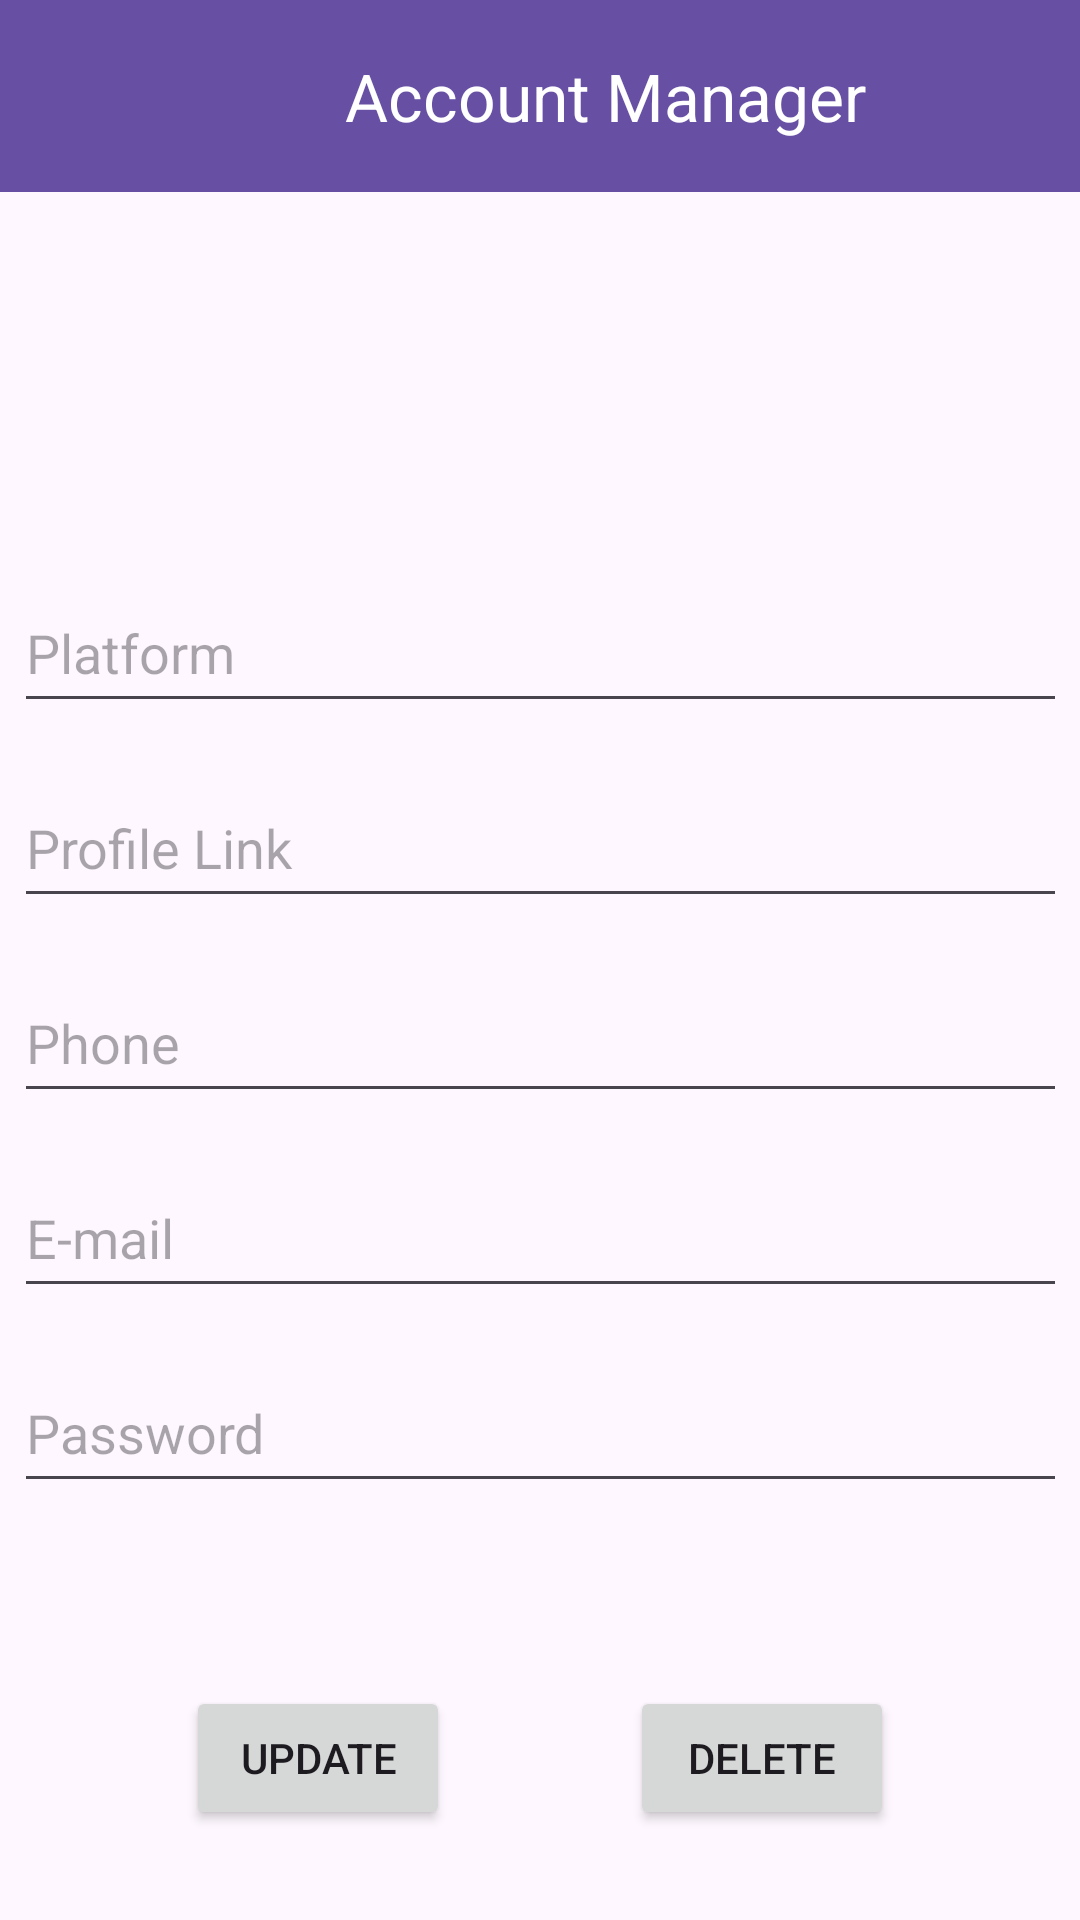

Layout XML and referenced resources for this Android screen:
<!-- AndroidManifest.xml: application theme Theme.AccountManager -->
<!-- res/layout/activity_update_delete.xml -->
<?xml version="1.0" encoding="utf-8"?>
<androidx.constraintlayout.widget.ConstraintLayout xmlns:android="http://schemas.android.com/apk/res/android"
    xmlns:app="http://schemas.android.com/apk/res-auto"
    xmlns:tools="http://schemas.android.com/tools"
    android:id="@+id/main"
    android:layout_width="match_parent"
    android:layout_height="match_parent"
    tools:context=".update_delete">

    <androidx.appcompat.widget.Toolbar
        android:id="@+id/main_toolbar"
        android:layout_width="match_parent"
        android:layout_height="wrap_content"
        android:background="?attr/colorPrimary"
        android:minHeight="?attr/actionBarSize"
        android:theme="?attr/actionBarTheme"
        app:layout_constraintEnd_toEndOf="parent"
        app:layout_constraintStart_toStartOf="parent"
        app:layout_constraintTop_toTopOf="parent"
        app:title="Account Manager"
        app:titleMargin="15dp"
        app:titleMarginStart="115dp"
        app:titleTextColor="#FFFFFF" />

    <LinearLayout
        android:id="@+id/linearLayout2"
        android:layout_width="351dp"
        android:layout_height="346dp"
        android:layout_marginTop="112dp"
        android:orientation="vertical"
        app:layout_constraintEnd_toEndOf="parent"
        app:layout_constraintStart_toStartOf="parent"
        app:layout_constraintTop_toBottomOf="@+id/main_toolbar">

        <EditText
            android:id="@+id/platform"
            android:layout_width="match_parent"
            android:layout_height="50dp"
            android:layout_marginTop="15dp"
            android:layout_marginBottom="15dp"
            android:ems="10"
            android:hint="Platform"
            android:inputType="text" />

        <EditText
            android:id="@+id/link"
            android:layout_width="match_parent"
            android:layout_height="50dp"
            android:layout_marginBottom="15dp"
            android:ems="10"
            android:hint="Profile Link"
            android:inputType="text" />

        <EditText
            android:id="@+id/phoneNo"
            android:layout_width="match_parent"
            android:layout_height="50dp"
            android:layout_marginBottom="15dp"
            android:ems="10"
            android:hint="Phone"
            android:inputType="phone" />

        <EditText
            android:id="@+id/email"
            android:layout_width="match_parent"
            android:layout_height="50dp"
            android:layout_marginBottom="15dp"
            android:ems="10"
            android:hint="E-mail"
            android:inputType="textEmailAddress" />

        <EditText
            android:id="@+id/acc_password"
            android:layout_width="match_parent"
            android:layout_height="50dp"
            android:layout_marginBottom="15dp"
            android:ems="10"
            android:hint="Password"
            android:singleLine="true"/>
    </LinearLayout>

    <Button
        android:id="@+id/updatebtn"
        android:layout_width="wrap_content"
        android:layout_height="wrap_content"
        android:layout_marginStart="85dp"
        android:layout_marginTop="40dp"
        android:layout_marginEnd="30dp"
        android:text="Update"
        app:layout_constraintEnd_toStartOf="@+id/deletebtn"
        app:layout_constraintStart_toStartOf="parent"
        app:layout_constraintTop_toBottomOf="@+id/linearLayout2" />

    <ImageView
        android:id="@+id/backbtn3"
        android:layout_width="42dp"
        android:layout_height="32dp"
        android:layout_marginStart="16dp"
        android:layout_marginTop="16dp"
        app:layout_constraintStart_toStartOf="parent"
        app:layout_constraintTop_toTopOf="parent"
        app:srcCompat="@drawable/baseline_arrow_back_24" />

    <Button
        android:id="@+id/deletebtn"
        android:layout_width="wrap_content"
        android:layout_height="wrap_content"
        android:layout_marginStart="30dp"
        android:layout_marginTop="40dp"
        android:layout_marginEnd="85dp"
        android:text="Delete"
        app:layout_constraintEnd_toEndOf="parent"
        app:layout_constraintStart_toEndOf="@+id/updatebtn"
        app:layout_constraintTop_toBottomOf="@+id/linearLayout2" />

</androidx.constraintlayout.widget.ConstraintLayout>
<!-- resources referenced by this layout -->
<resources>
  <style name="Theme.AccountManager" parent="Base.Theme.AccountManager" />
  <style name="Base.Theme.AccountManager" parent="Theme.Material3.DayNight.NoActionBar">
          
          
      </style>
</resources>
